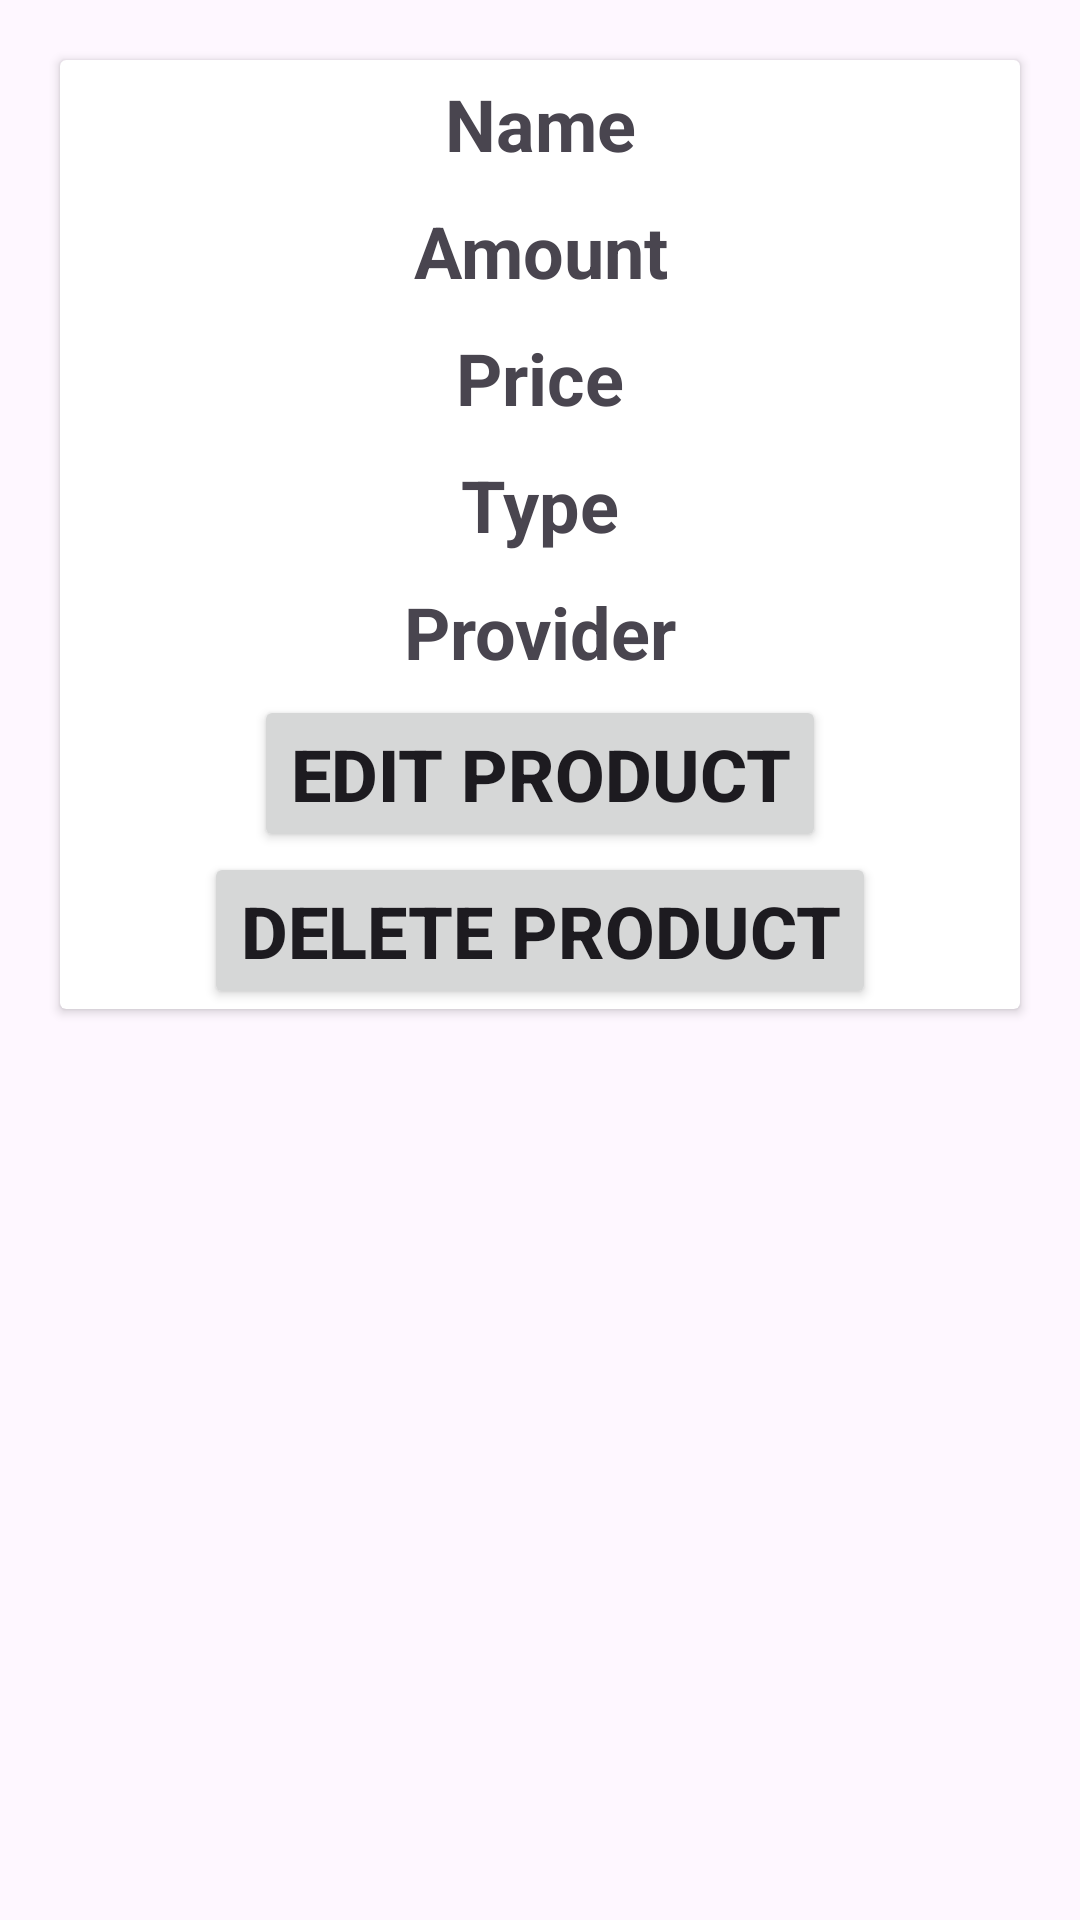

Android layout source for this screen:
<!-- AndroidManifest.xml: application theme Theme.RogersMarket -->
<!-- res/layout/product.xml -->
<?xml version="1.0" encoding="utf-8"?>
<androidx.constraintlayout.widget.ConstraintLayout xmlns:android="http://schemas.android.com/apk/res/android"
    xmlns:tools="http://schemas.android.com/tools"
    android:layout_width="match_parent"
    android:layout_height="match_parent"
    xmlns:app="http://schemas.android.com/apk/res-auto">

    <androidx.cardview.widget.CardView
        android:layout_width="match_parent"
        android:layout_height="wrap_content"
        android:layout_margin="20dp"
        app:layout_constraintStart_toStartOf="parent"
        app:layout_constraintEnd_toEndOf="parent"
        app:layout_constraintTop_toTopOf="parent">
        <LinearLayout
            android:layout_width="match_parent"
            android:layout_height="wrap_content"
            android:orientation="vertical"
            android:gravity="center"
            tools:ignore="UselessLeaf" >

            <TextView
                android:id="@+id/tvName"
                android:layout_margin="5dp"
                android:layout_width="match_parent"
                android:layout_height="wrap_content"
                android:text="Name"
                android:textSize="24sp"
                android:textStyle="bold"
                android:gravity="center"
                tools:ignore="HardcodedText" />

            <TextView
                android:id="@+id/tvAmount"
                android:layout_margin="5dp"
                android:layout_width="match_parent"
                android:layout_height="wrap_content"
                android:text="Amount"
                android:textSize="24sp"
                android:textStyle="bold"
                android:gravity="center"
                tools:ignore="HardcodedText" />

            <TextView
                android:id="@+id/tvPrice"
                android:layout_margin="5dp"
                android:layout_width="match_parent"
                android:layout_height="wrap_content"
                android:text="Price"
                android:textSize="24sp"
                android:textStyle="bold"
                android:gravity="center"
                tools:ignore="HardcodedText" />

            <TextView
                android:id="@+id/tvType"
                android:layout_margin="5dp"
                android:layout_width="match_parent"
                android:layout_height="wrap_content"
                android:text="Type"
                android:textSize="24sp"
                android:textStyle="bold"
                android:gravity="center"
                tools:ignore="HardcodedText" />

            <TextView
                android:id="@+id/tvProvider"
                android:layout_margin="5dp"
                android:layout_width="match_parent"
                android:layout_height="wrap_content"
                android:text="Provider"
                android:textSize="24sp"
                android:textStyle="bold"
                android:gravity="center"
                tools:ignore="HardcodedText" />

            <Button
                android:id="@+id/btnEditProduct"
                android:layout_width="wrap_content"
                android:layout_height="wrap_content"
                android:text="Edit Product"
                android:textSize="24sp"
                android:textStyle="bold"
                tools:ignore="HardcodedText" />

            <Button
                android:id="@+id/btnDeleteProduct"
                android:layout_width="wrap_content"
                android:layout_height="wrap_content"
                android:text="Delete Product"
                android:textSize="24sp"
                android:textStyle="bold"
                tools:ignore="HardcodedText" />


        </LinearLayout>
    </androidx.cardview.widget.CardView>

</androidx.constraintlayout.widget.ConstraintLayout>
<!-- resources referenced by this layout -->
<resources>
  <style name="Theme.RogersMarket" parent="Base.Theme.RogersMarket" />
  <style name="Base.Theme.RogersMarket" parent="Theme.Material3.DayNight">
          
          
      </style>
</resources>
